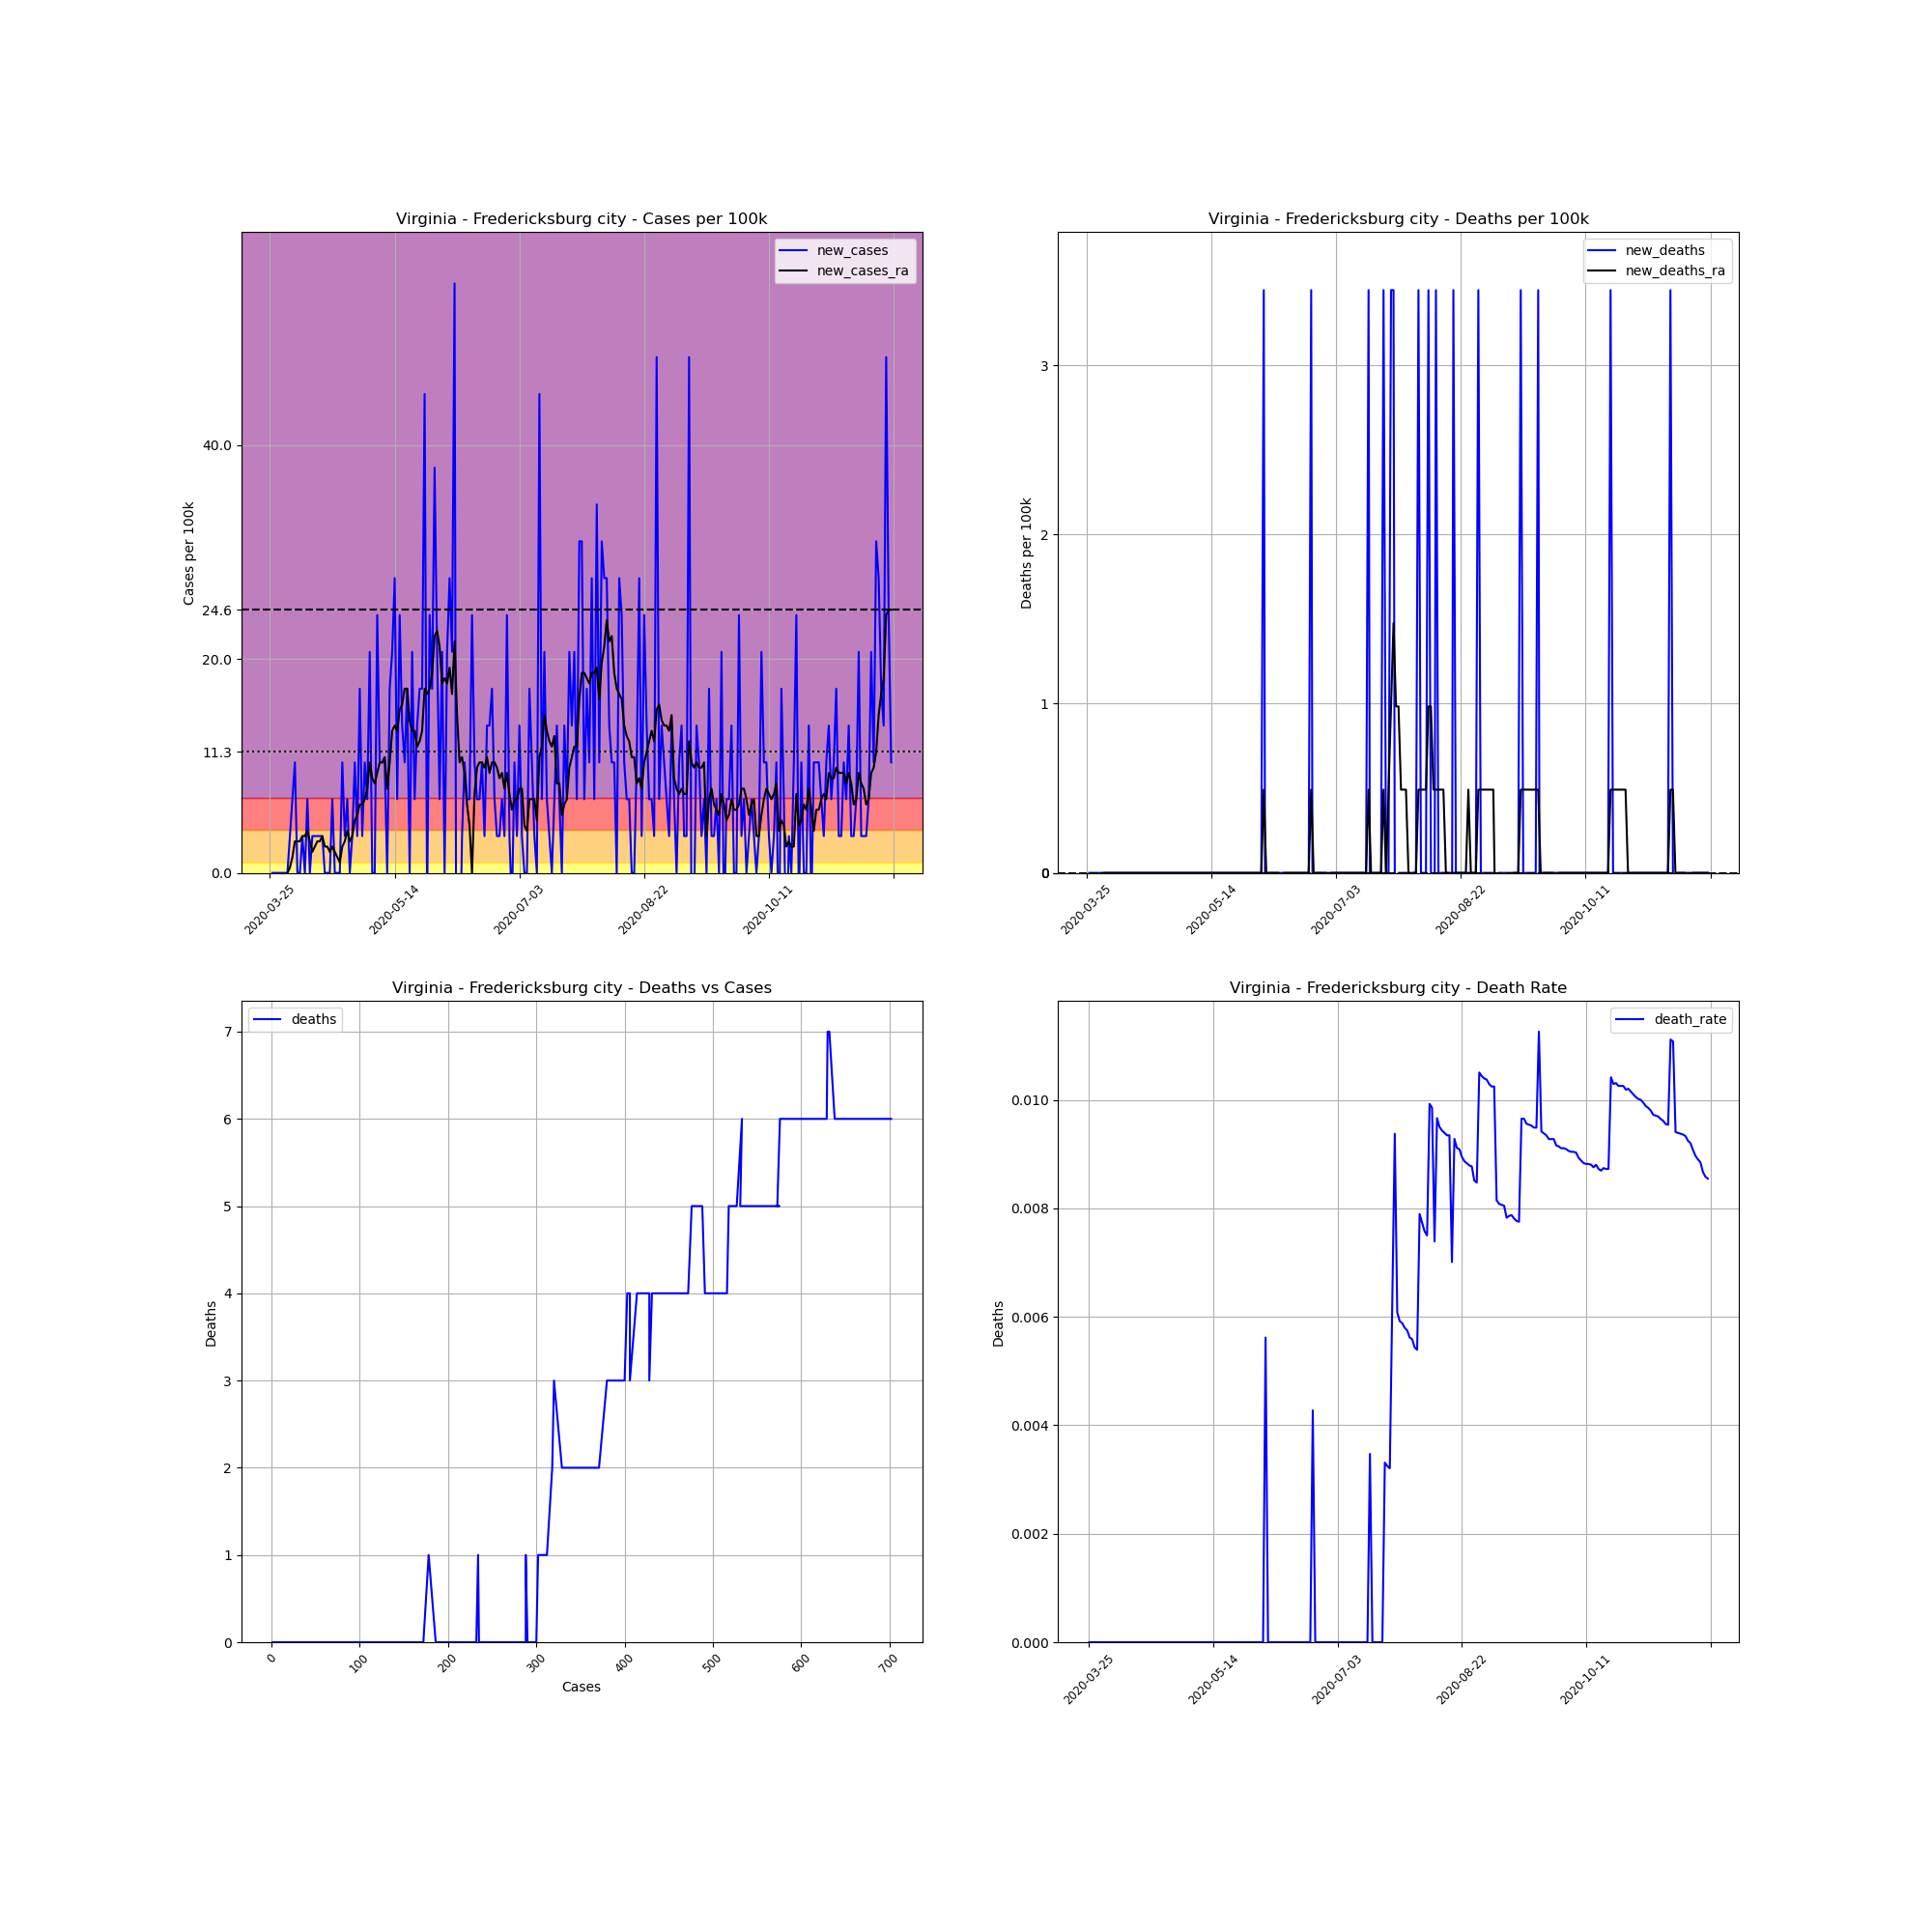

Values plotted in this chart, from the file beside it:
, date, county, state, fips, cases, deaths, COUNTY, STNAME, CTYNAME, POPESTIMATE2019, cases_per_100k, deaths_per_100k, death_rate, new_cases, new_deaths, new_cases_ra, new_deaths_ra
381893, 2020-03-25, Fredericksburg city, Virginia, 51630, 1, 0.0, 630, Virginia, Fredericksburg city, 29036, 3.444, 0.0, 0.0, , , , 
381894, 2020-03-26, Fredericksburg city, Virginia, 51630, 1, 0.0, 630, Virginia, Fredericksburg city, 29036, 3.444, 0.0, 0.0, 0.0, 0.0, , 
381895, 2020-03-27, Fredericksburg city, Virginia, 51630, 1, 0.0, 630, Virginia, Fredericksburg city, 29036, 3.444, 0.0, 0.0, 0.0, 0.0, , 
381896, 2020-03-28, Fredericksburg city, Virginia, 51630, 1, 0.0, 630, Virginia, Fredericksburg city, 29036, 3.444, 0.0, 0.0, 0.0, 0.0, , 
381897, 2020-03-29, Fredericksburg city, Virginia, 51630, 1, 0.0, 630, Virginia, Fredericksburg city, 29036, 3.444, 0.0, 0.0, 0.0, 0.0, , 
381898, 2020-03-30, Fredericksburg city, Virginia, 51630, 1, 0.0, 630, Virginia, Fredericksburg city, 29036, 3.444, 0.0, 0.0, 0.0, 0.0, , 
381899, 2020-03-31, Fredericksburg city, Virginia, 51630, 1, 0.0, 630, Virginia, Fredericksburg city, 29036, 3.444, 0.0, 0.0, 0.0, 0.0, , 
381900, 2020-04-01, Fredericksburg city, Virginia, 51630, 1, 0.0, 630, Virginia, Fredericksburg city, 29036, 3.444, 0.0, 0.0, 0.0, 0.0, 0.0, 0.0
381901, 2020-04-02, Fredericksburg city, Virginia, 51630, 2, 0.0, 630, Virginia, Fredericksburg city, 29036, 6.888, 0.0, 0.0, 3.444, 0.0, 0.492, 0.0
381902, 2020-04-03, Fredericksburg city, Virginia, 51630, 4, 0.0, 630, Virginia, Fredericksburg city, 29036, 13.78, 0.0, 0.0, 6.888, 0.0, 1.476, 0.0
381903, 2020-04-04, Fredericksburg city, Virginia, 51630, 7, 0.0, 630, Virginia, Fredericksburg city, 29036, 24.11, 0.0, 0.0, 10.33, 0.0, 2.952, 0.0
381904, 2020-04-05, Fredericksburg city, Virginia, 51630, 7, 0.0, 630, Virginia, Fredericksburg city, 29036, 24.11, 0.0, 0.0, 0.0, 0.0, 2.952, 0.0
381905, 2020-04-06, Fredericksburg city, Virginia, 51630, 7, 0.0, 630, Virginia, Fredericksburg city, 29036, 24.11, 0.0, 0.0, 0.0, 0.0, 2.952, 0.0
381906, 2020-04-07, Fredericksburg city, Virginia, 51630, 8, 0.0, 630, Virginia, Fredericksburg city, 29036, 27.55, 0.0, 0.0, 3.444, 0.0, 3.444, 0.0
381907, 2020-04-08, Fredericksburg city, Virginia, 51630, 8, 0.0, 630, Virginia, Fredericksburg city, 29036, 27.55, 0.0, 0.0, 0.0, 0.0, 3.444, 0.0
381908, 2020-04-09, Fredericksburg city, Virginia, 51630, 10, 0.0, 630, Virginia, Fredericksburg city, 29036, 34.44, 0.0, 0.0, 6.888, 0.0, 3.936, 0.0
381909, 2020-04-10, Fredericksburg city, Virginia, 51630, 10, 0.0, 630, Virginia, Fredericksburg city, 29036, 34.44, 0.0, 0.0, 0.0, 0.0, 2.952, 0.0
381910, 2020-04-11, Fredericksburg city, Virginia, 51630, 11, 0.0, 630, Virginia, Fredericksburg city, 29036, 37.88, 0.0, 0.0, 3.444, 0.0, 1.968, 0.0
381911, 2020-04-12, Fredericksburg city, Virginia, 51630, 12, 0.0, 630, Virginia, Fredericksburg city, 29036, 41.33, 0.0, 0.0, 3.444, 0.0, 2.46, 0.0
381912, 2020-04-13, Fredericksburg city, Virginia, 51630, 13, 0.0, 630, Virginia, Fredericksburg city, 29036, 44.77, 0.0, 0.0, 3.444, 0.0, 2.952, 0.0
381913, 2020-04-14, Fredericksburg city, Virginia, 51630, 14, 0.0, 630, Virginia, Fredericksburg city, 29036, 48.22, 0.0, 0.0, 3.444, 0.0, 2.952, 0.0
381914, 2020-04-15, Fredericksburg city, Virginia, 51630, 15, 0.0, 630, Virginia, Fredericksburg city, 29036, 51.66, 0.0, 0.0, 3.444, 0.0, 3.444, 0.0
381915, 2020-04-16, Fredericksburg city, Virginia, 51630, 15, 0.0, 630, Virginia, Fredericksburg city, 29036, 51.66, 0.0, 0.0, 0.0, 0.0, 2.46, 0.0
381916, 2020-04-17, Fredericksburg city, Virginia, 51630, 15, 0.0, 630, Virginia, Fredericksburg city, 29036, 51.66, 0.0, 0.0, 0.0, 0.0, 2.46, 0.0
381917, 2020-04-18, Fredericksburg city, Virginia, 51630, 15, 0.0, 630, Virginia, Fredericksburg city, 29036, 51.66, 0.0, 0.0, 0.0, 0.0, 1.968, 0.0
381918, 2020-04-19, Fredericksburg city, Virginia, 51630, 17, 0.0, 630, Virginia, Fredericksburg city, 29036, 58.55, 0.0, 0.0, 6.888, 0.0, 2.46, 0.0
381919, 2020-04-20, Fredericksburg city, Virginia, 51630, 17, 0.0, 630, Virginia, Fredericksburg city, 29036, 58.55, 0.0, 0.0, 0.0, 0.0, 1.968, 0.0
381920, 2020-04-21, Fredericksburg city, Virginia, 51630, 17, 0.0, 630, Virginia, Fredericksburg city, 29036, 58.55, 0.0, 0.0, 0.0, 0.0, 1.476, 0.0
381921, 2020-04-22, Fredericksburg city, Virginia, 51630, 17, 0.0, 630, Virginia, Fredericksburg city, 29036, 58.55, 0.0, 0.0, 0.0, 0.0, 0.984, 0.0
381922, 2020-04-23, Fredericksburg city, Virginia, 51630, 20, 0.0, 630, Virginia, Fredericksburg city, 29036, 68.88, 0.0, 0.0, 10.33, 0.0, 2.46, 0.0
381923, 2020-04-24, Fredericksburg city, Virginia, 51630, 21, 0.0, 630, Virginia, Fredericksburg city, 29036, 72.32, 0.0, 0.0, 3.444, 0.0, 2.952, 0.0
381924, 2020-04-25, Fredericksburg city, Virginia, 51630, 23, 0.0, 630, Virginia, Fredericksburg city, 29036, 79.21, 0.0, 0.0, 6.888, 0.0, 3.936, 0.0
381925, 2020-04-26, Fredericksburg city, Virginia, 51630, 23, 0.0, 630, Virginia, Fredericksburg city, 29036, 79.21, 0.0, 0.0, 0.0, 0.0, 2.952, 0.0
381926, 2020-04-27, Fredericksburg city, Virginia, 51630, 24, 0.0, 630, Virginia, Fredericksburg city, 29036, 82.66, 0.0, 0.0, 3.444, 0.0, 3.444, 0.0
381927, 2020-04-28, Fredericksburg city, Virginia, 51630, 27, 0.0, 630, Virginia, Fredericksburg city, 29036, 92.99, 0.0, 0.0, 10.33, 0.0, 4.92, 0.0
381928, 2020-04-29, Fredericksburg city, Virginia, 51630, 28, 0.0, 630, Virginia, Fredericksburg city, 29036, 96.43, 0.0, 0.0, 3.444, 0.0, 5.412, 0.0
381929, 2020-04-30, Fredericksburg city, Virginia, 51630, 33, 0.0, 630, Virginia, Fredericksburg city, 29036, 113.7, 0.0, 0.0, 17.22, 0.0, 6.396, 0.0
381930, 2020-05-01, Fredericksburg city, Virginia, 51630, 34, 0.0, 630, Virginia, Fredericksburg city, 29036, 117.1, 0.0, 0.0, 3.444, 0.0, 6.396, 0.0
381931, 2020-05-02, Fredericksburg city, Virginia, 51630, 37, 0.0, 630, Virginia, Fredericksburg city, 29036, 127.4, 0.0, 0.0, 10.33, 0.0, 6.888, 0.0
381932, 2020-05-03, Fredericksburg city, Virginia, 51630, 39, 0.0, 630, Virginia, Fredericksburg city, 29036, 134.3, 0.0, 0.0, 6.888, 0.0, 7.872, 0.0
381933, 2020-05-04, Fredericksburg city, Virginia, 51630, 45, 0.0, 630, Virginia, Fredericksburg city, 29036, 155, 0.0, 0.0, 20.66, 0.0, 10.33, 0.0
381934, 2020-05-05, Fredericksburg city, Virginia, 51630, 45, 0.0, 630, Virginia, Fredericksburg city, 29036, 155, 0.0, 0.0, 0.0, 0.0, 8.856, 0.0
381935, 2020-05-06, Fredericksburg city, Virginia, 51630, 45, 0.0, 630, Virginia, Fredericksburg city, 29036, 155, 0.0, 0.0, 0.0, 0.0, 8.364, 0.0
381936, 2020-05-07, Fredericksburg city, Virginia, 51630, 52, 0.0, 630, Virginia, Fredericksburg city, 29036, 179.1, 0.0, 0.0, 24.11, 0.0, 9.348, 0.0
381937, 2020-05-08, Fredericksburg city, Virginia, 51630, 55, 0.0, 630, Virginia, Fredericksburg city, 29036, 189.4, 0.0, 0.0, 10.33, 0.0, 10.33, 0.0
381938, 2020-05-09, Fredericksburg city, Virginia, 51630, 58, 0.0, 630, Virginia, Fredericksburg city, 29036, 199.8, 0.0, 0.0, 10.33, 0.0, 10.33, 0.0
381939, 2020-05-10, Fredericksburg city, Virginia, 51630, 61, 0.0, 630, Virginia, Fredericksburg city, 29036, 210.1, 0.0, 0.0, 10.33, 0.0, 10.82, 0.0
381940, 2020-05-11, Fredericksburg city, Virginia, 51630, 61, 0.0, 630, Virginia, Fredericksburg city, 29036, 210.1, 0.0, 0.0, 0.0, 0.0, 7.872, 0.0
381941, 2020-05-12, Fredericksburg city, Virginia, 51630, 66, 0.0, 630, Virginia, Fredericksburg city, 29036, 227.3, 0.0, 0.0, 17.22, 0.0, 10.33, 0.0
381942, 2020-05-13, Fredericksburg city, Virginia, 51630, 72, 0.0, 630, Virginia, Fredericksburg city, 29036, 248, 0.0, 0.0, 20.66, 0.0, 13.28, 0.0
381943, 2020-05-14, Fredericksburg city, Virginia, 51630, 80, 0.0, 630, Virginia, Fredericksburg city, 29036, 275.5, 0.0, 0.0, 27.55, 0.0, 13.78, 0.0
381944, 2020-05-15, Fredericksburg city, Virginia, 51630, 82, 0.0, 630, Virginia, Fredericksburg city, 29036, 282.4, 0.0, 0.0, 6.888, 0.0, 13.28, 0.0
381945, 2020-05-16, Fredericksburg city, Virginia, 51630, 89, 0.0, 630, Virginia, Fredericksburg city, 29036, 306.5, 0.0, 0.0, 24.11, 0.0, 15.25, 0.0
381946, 2020-05-17, Fredericksburg city, Virginia, 51630, 93, 0.0, 630, Virginia, Fredericksburg city, 29036, 320.3, 0.0, 0.0, 13.78, 0.0, 15.74, 0.0
381947, 2020-05-18, Fredericksburg city, Virginia, 51630, 96, 0.0, 630, Virginia, Fredericksburg city, 29036, 330.6, 0.0, 0.0, 10.33, 0.0, 17.22, 0.0
381948, 2020-05-19, Fredericksburg city, Virginia, 51630, 101, 0.0, 630, Virginia, Fredericksburg city, 29036, 347.8, 0.0, 0.0, 17.22, 0.0, 17.22, 0.0
381949, 2020-05-20, Fredericksburg city, Virginia, 51630, 101, 0.0, 630, Virginia, Fredericksburg city, 29036, 347.8, 0.0, 0.0, 0.0, 0.0, 14.27, 0.0
381950, 2020-05-21, Fredericksburg city, Virginia, 51630, 107, 0.0, 630, Virginia, Fredericksburg city, 29036, 368.5, 0.0, 0.0, 20.66, 0.0, 13.28, 0.0
381951, 2020-05-22, Fredericksburg city, Virginia, 51630, 109, 0.0, 630, Virginia, Fredericksburg city, 29036, 375.4, 0.0, 0.0, 6.888, 0.0, 13.28, 0.0
381952, 2020-05-23, Fredericksburg city, Virginia, 51630, 113, 0.0, 630, Virginia, Fredericksburg city, 29036, 389.2, 0.0, 0.0, 13.78, 0.0, 11.81, 0.0
... 190 more rows
